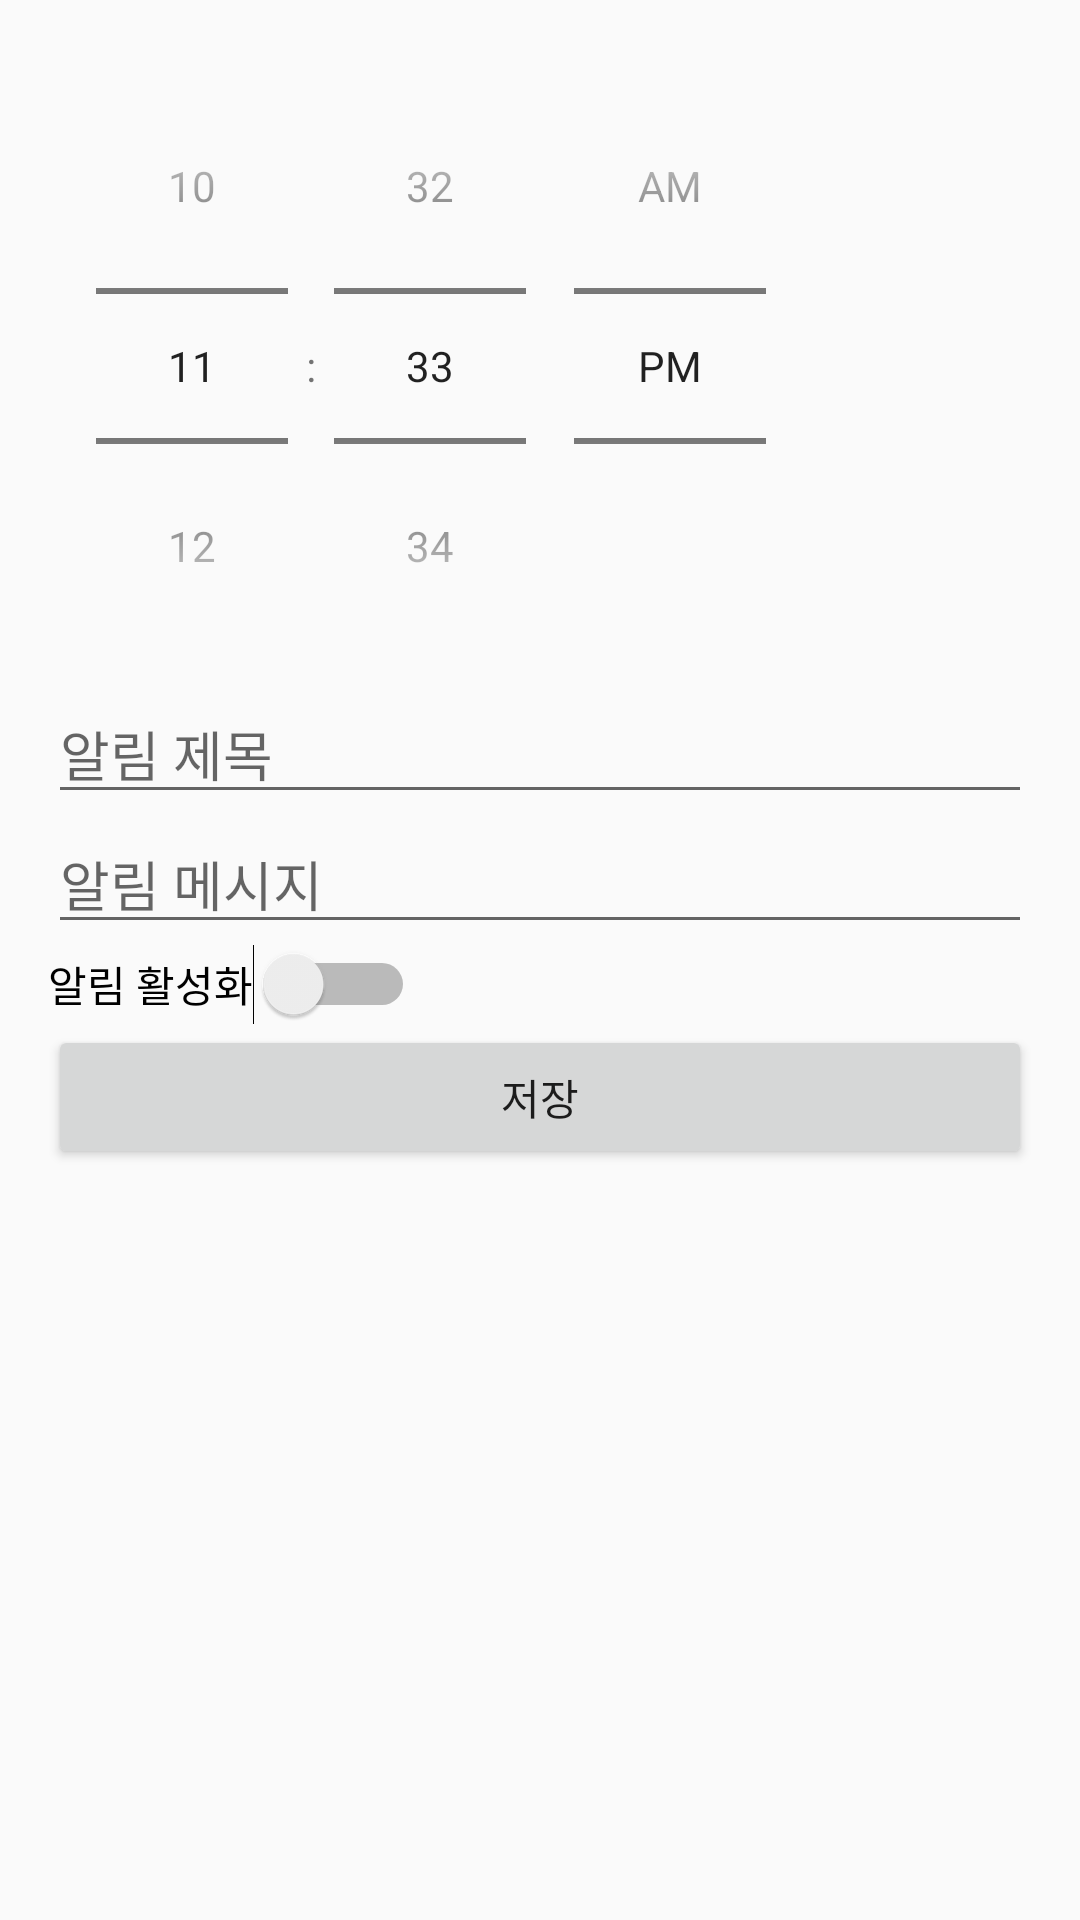

The Android layout XML behind this screen, and the referenced resources:
<!-- AndroidManifest.xml: application theme Theme.AppCompat.Light.NoActionBar -->
<!-- res/layout/test.xml -->
<?xml version="1.0" encoding="utf-8"?>
<LinearLayout
    xmlns:android="http://schemas.android.com/apk/res/android"
    android:orientation="vertical"
    android:layout_width="match_parent"
    android:layout_height="match_parent"
    android:padding="16dp">

    <TimePicker
        android:id="@+id/timePicker"
        android:layout_width="wrap_content"
        android:layout_height="wrap_content"
        android:timePickerMode="spinner" />

    <EditText
        android:id="@+id/etTitle"
        android:layout_width="match_parent"
        android:layout_height="wrap_content"
        android:hint="알림 제목"/>

    <EditText
        android:id="@+id/etMessage"
        android:layout_width="match_parent"
        android:layout_height="wrap_content"
        android:hint="알림 메시지"/>

    <Switch
        android:id="@+id/switchActive"
        android:layout_width="wrap_content"
        android:layout_height="wrap_content"
        android:text="알림 활성화"/>

    <Button
        android:id="@+id/btnSave"
        android:layout_width="match_parent"
        android:layout_height="wrap_content"
        android:text="저장"/>
</LinearLayout>
<!-- resources referenced by this layout -->
<resources>

</resources>
